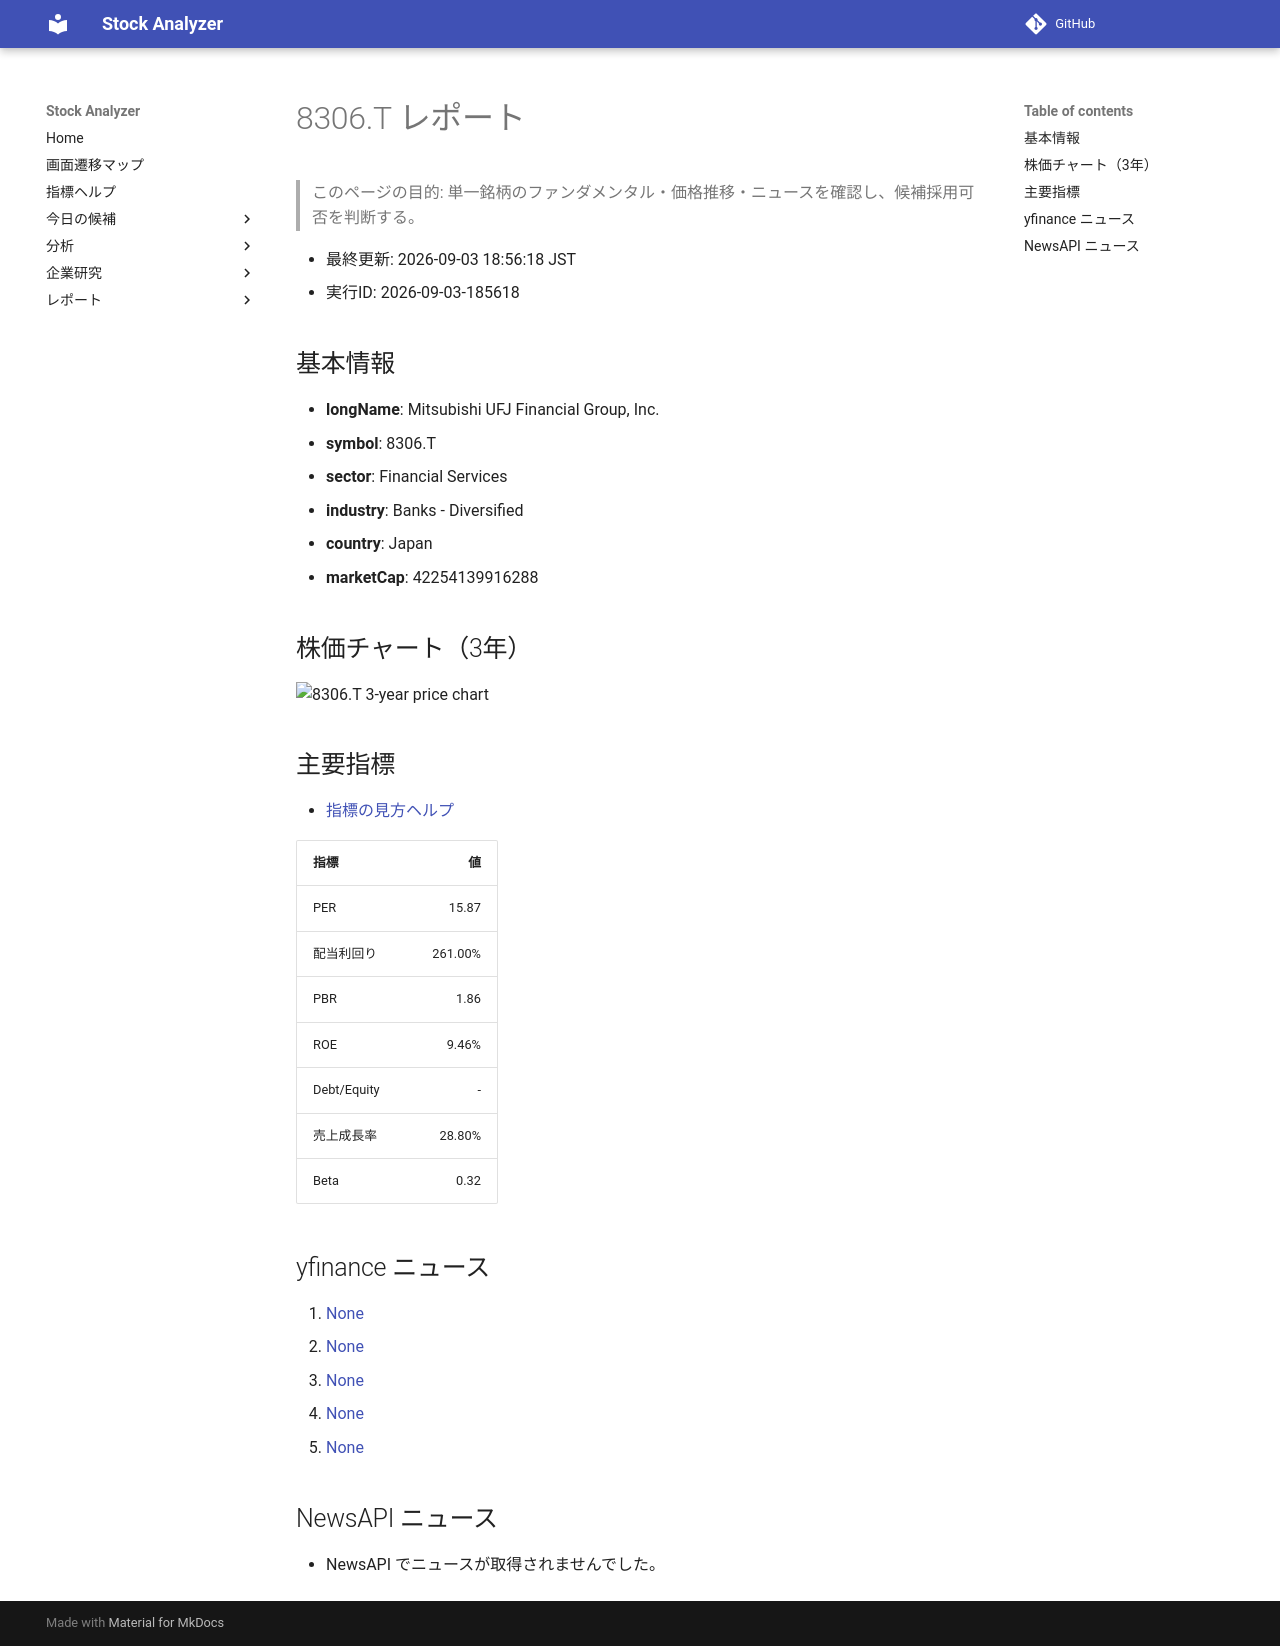

repository: Yumi-note/Making-APP · page: reports/2026-09-03/185618/8306_T/index.html · generator: mkdocs

# 8306.T レポート

> このページの目的: 単一銘柄のファンダメンタル・価格推移・ニュースを確認し、候補採用可否を判断する。

- 最終更新: 2026-09-03 18:56:18 JST
- 実行ID: 2026-09-03-185618

## 基本情報

- **longName**: Mitsubishi UFJ Financial Group, Inc.
- **symbol**: 8306.T
- **sector**: Financial Services
- **industry**: Banks - Diversified
- **country**: Japan
- **marketCap**: 42254139916288

## 株価チャート（3年）

![8306.T 3-year price chart](8306_T_3y.png)

## 主要指標

- [指標の見方ヘルプ](../../../../indicators.md)

| 指標 | 値 |
|---|---:|
| PER | 15.87 |
| 配当利回り | 261.00% |
| PBR | 1.86 |
| ROE | 9.46% |
| Debt/Equity | - |
| 売上成長率 | 28.80% |
| Beta | 0.32 |

## yfinance ニュース

1. [None](None)
2. [None](None)
3. [None](None)
4. [None](None)
5. [None](None)

## NewsAPI ニュース

- NewsAPI でニュースが取得されませんでした。
